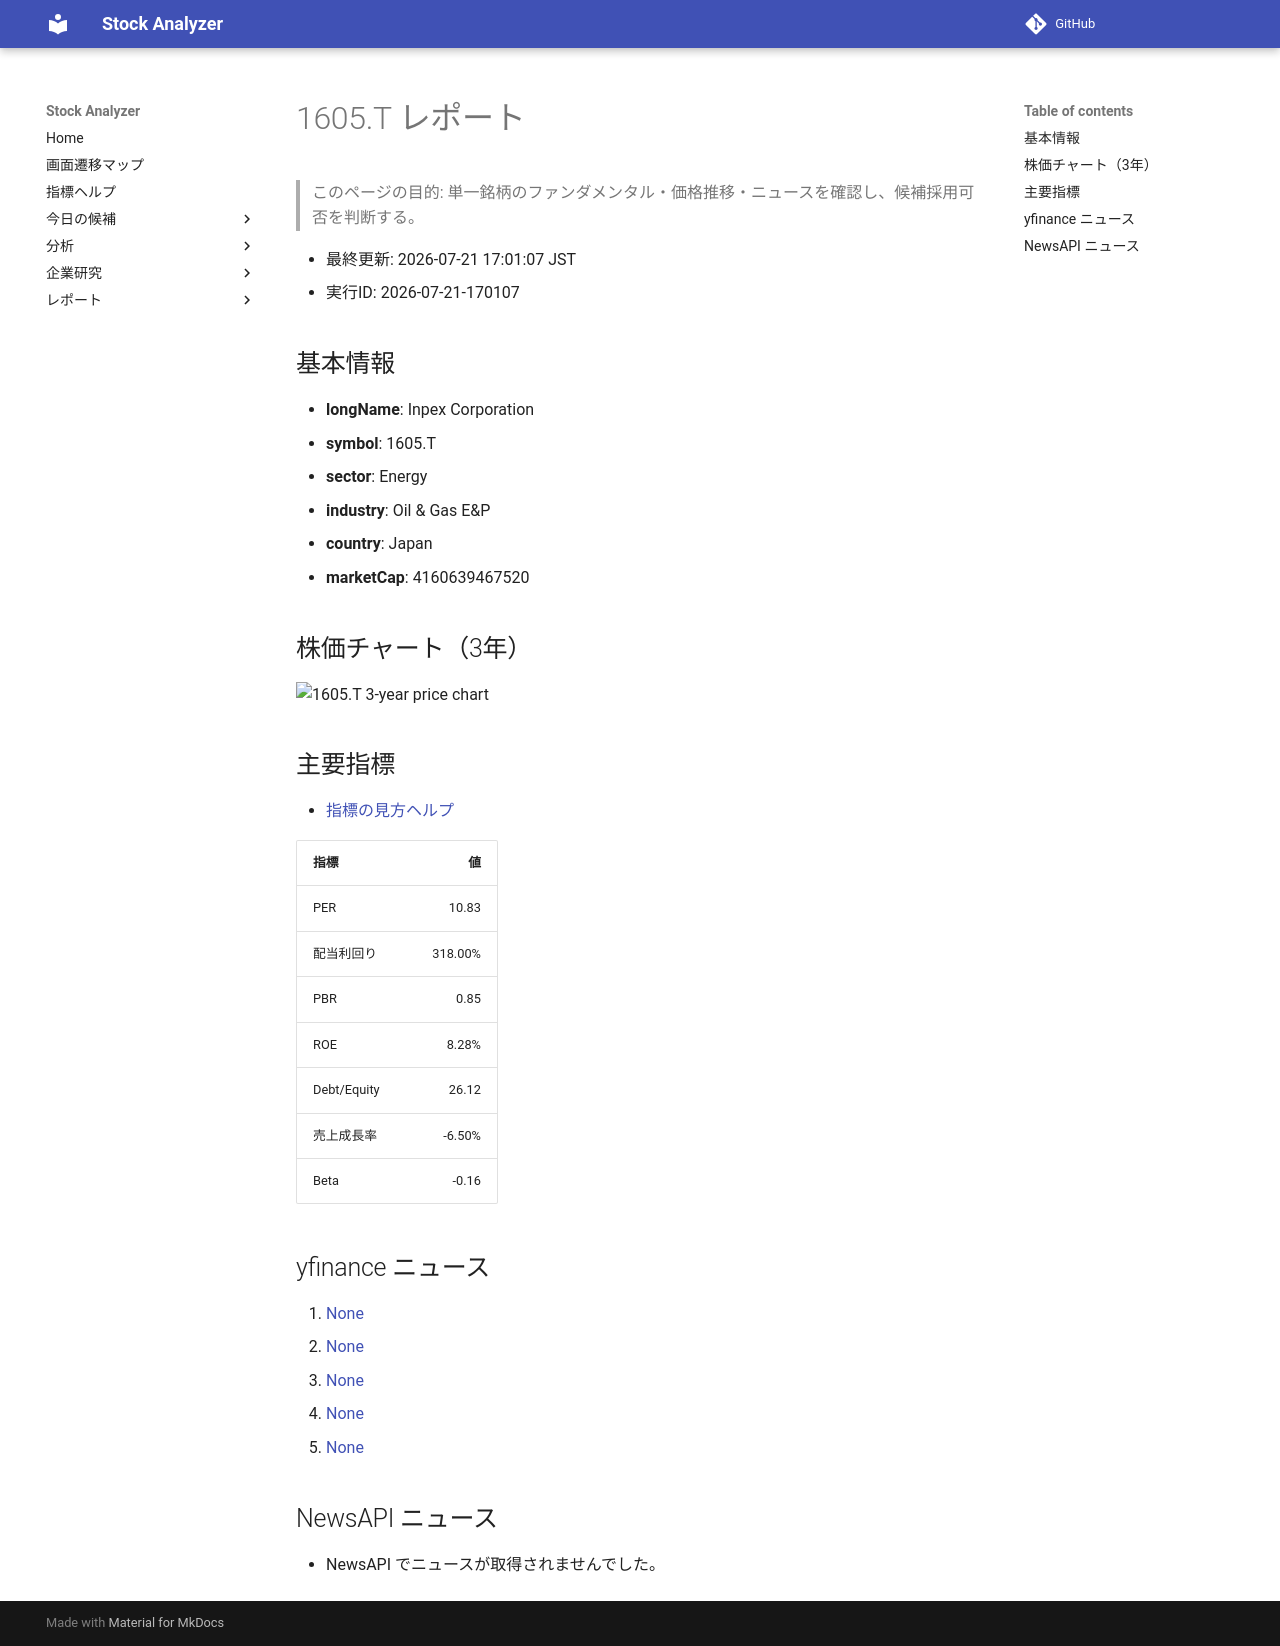

repository: Yumi-note/Making-APP · page: reports/2026-07-21/170107/1605_T/index.html · generator: mkdocs

# 1605.T レポート

> このページの目的: 単一銘柄のファンダメンタル・価格推移・ニュースを確認し、候補採用可否を判断する。

- 最終更新: 2026-07-21 17:01:07 JST
- 実行ID: 2026-07-21-170107

## 基本情報

- **longName**: Inpex Corporation
- **symbol**: 1605.T
- **sector**: Energy
- **industry**: Oil & Gas E&P
- **country**: Japan
- **marketCap**: 4160639467520

## 株価チャート（3年）

![1605.T 3-year price chart](1605_T_3y.png)

## 主要指標

- [指標の見方ヘルプ](../../../../indicators.md)

| 指標 | 値 |
|---|---:|
| PER | 10.83 |
| 配当利回り | 318.00% |
| PBR | 0.85 |
| ROE | 8.28% |
| Debt/Equity | 26.12 |
| 売上成長率 | -6.50% |
| Beta | -0.16 |

## yfinance ニュース

1. [None](None)
2. [None](None)
3. [None](None)
4. [None](None)
5. [None](None)

## NewsAPI ニュース

- NewsAPI でニュースが取得されませんでした。
